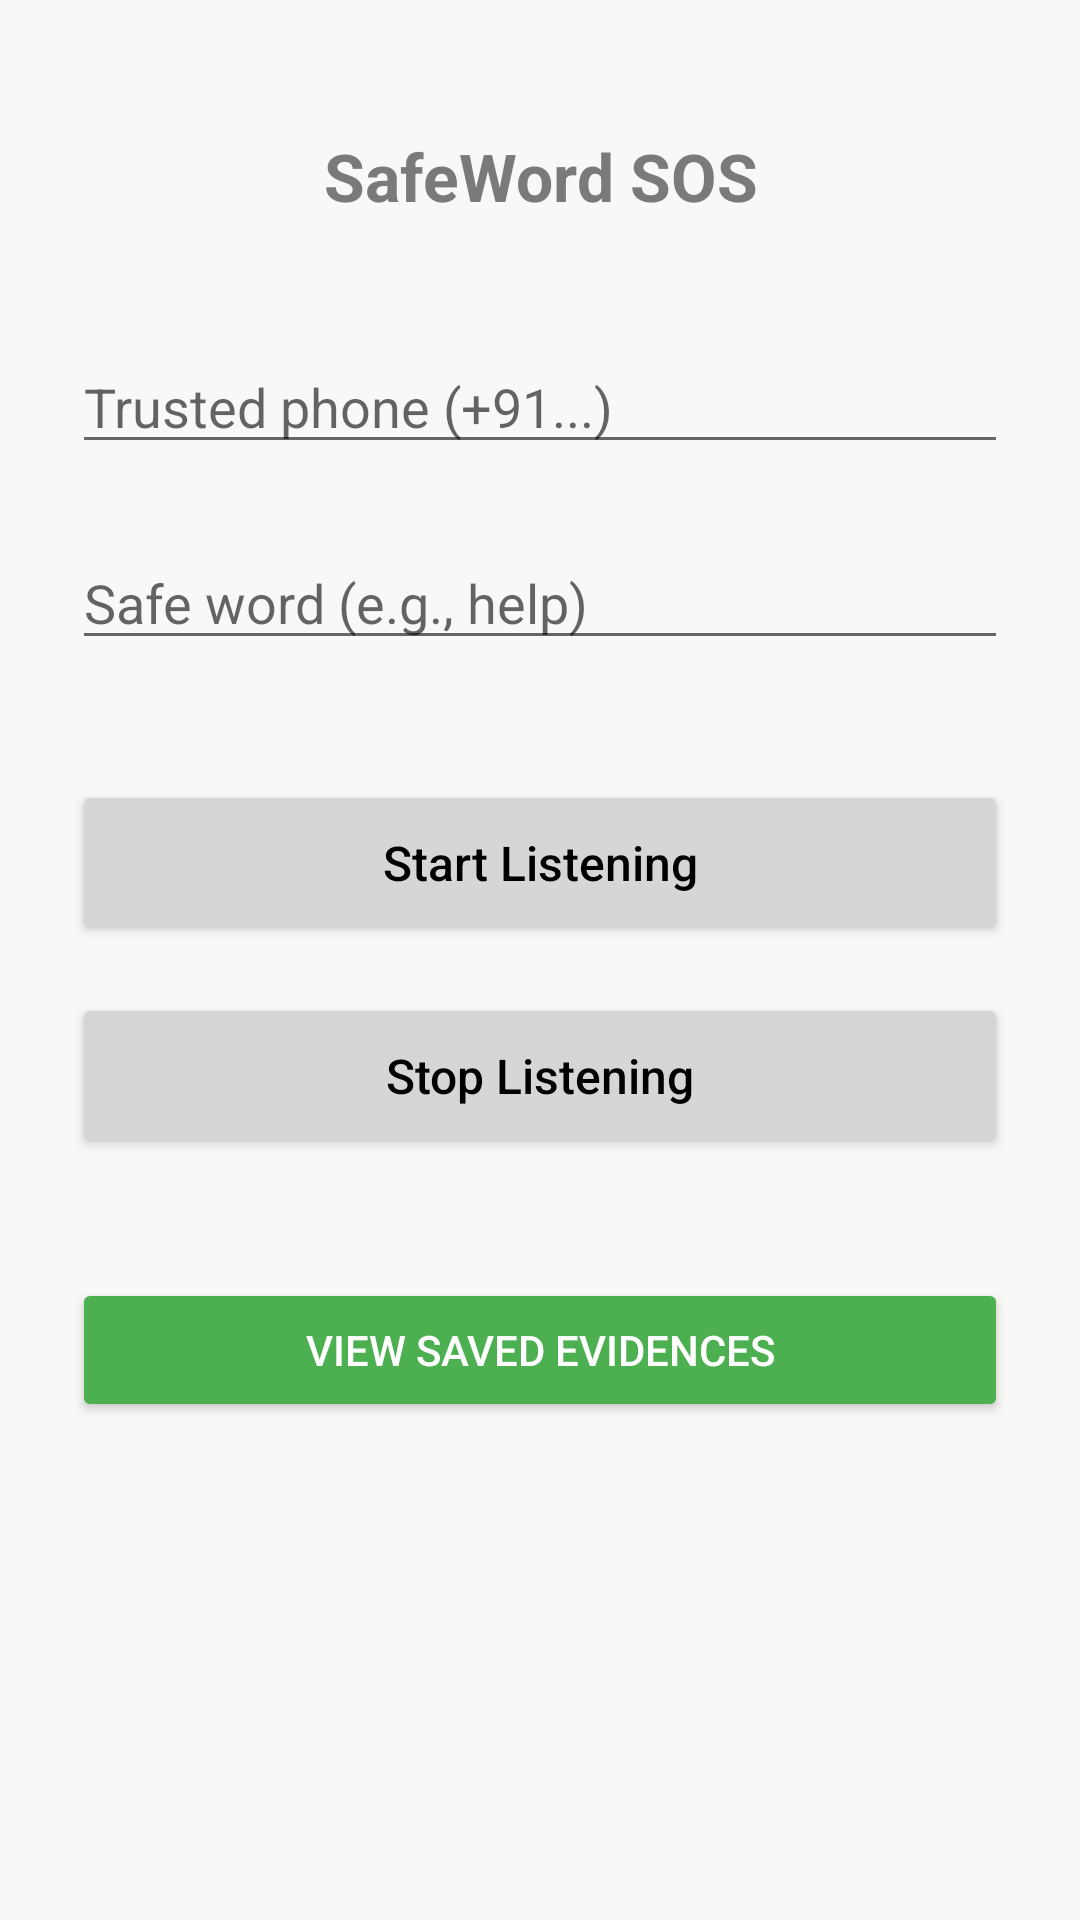

The Android layout XML behind this screen, and the referenced resources:
<!-- AndroidManifest.xml: application theme Theme.AppCompat.Light.NoActionBar -->
<!-- res/layout/activity_main.xml -->
<?xml version="1.0" encoding="utf-8"?>
<LinearLayout xmlns:android="http://schemas.android.com/apk/res/android"
    android:layout_width="match_parent"
    android:layout_height="match_parent"
    android:orientation="vertical"
    android:padding="24dp"
    android:background="#F8F8F6">

    <TextView
        android:layout_width="match_parent"
        android:layout_height="wrap_content"
        android:text="SafeWord SOS"
        android:textSize="22sp"
        android:textStyle="bold"
        android:textColor="#7A7A7A"
        android:gravity="center"
        android:layout_marginTop="20dp"
        android:layout_marginBottom="40dp"/>

    <EditText
        android:id="@+id/etPhone"
        android:layout_width="match_parent"
        android:layout_height="wrap_content"
        android:hint="Trusted phone (+91...)"
        android:inputType="phone"
        android:textSize="18sp"
        android:layout_marginBottom="24dp"
        android:backgroundTint="#666666"/>

    <EditText
        android:id="@+id/etSafeWord"
        android:layout_width="match_parent"
        android:layout_height="wrap_content"
        android:hint="Safe word (e.g., help)"
        android:inputType="text"
        android:textSize="18sp"
        android:layout_marginBottom="40dp"
        android:backgroundTint="#666666"/>

    <Button
        android:id="@+id/btnStart"
        android:layout_width="match_parent"
        android:layout_height="55dp"
        android:text="Start Listening"
        android:textAllCaps="false"
        android:textSize="16sp"
        android:backgroundTint="#D6D6D6"
        android:textColor="#000000"
        android:layout_marginBottom="16dp"/>

    <Button
        android:id="@+id/btnStop"
        android:layout_width="match_parent"
        android:layout_height="55dp"
        android:text="Stop Listening"
        android:textAllCaps="false"
        android:textSize="16sp"
        android:backgroundTint="#D6D6D6"
        android:textColor="#000000"
        android:layout_marginBottom="40dp"/>

    <Button
        android:id="@+id/btnEvidence"
        android:layout_width="match_parent"
        android:layout_height="wrap_content"
        android:text="View Saved Evidences"
        android:backgroundTint="#4CAF50"
        android:textColor="#FFFFFF"/>
</LinearLayout>
<!-- resources referenced by this layout -->
<resources>

</resources>
